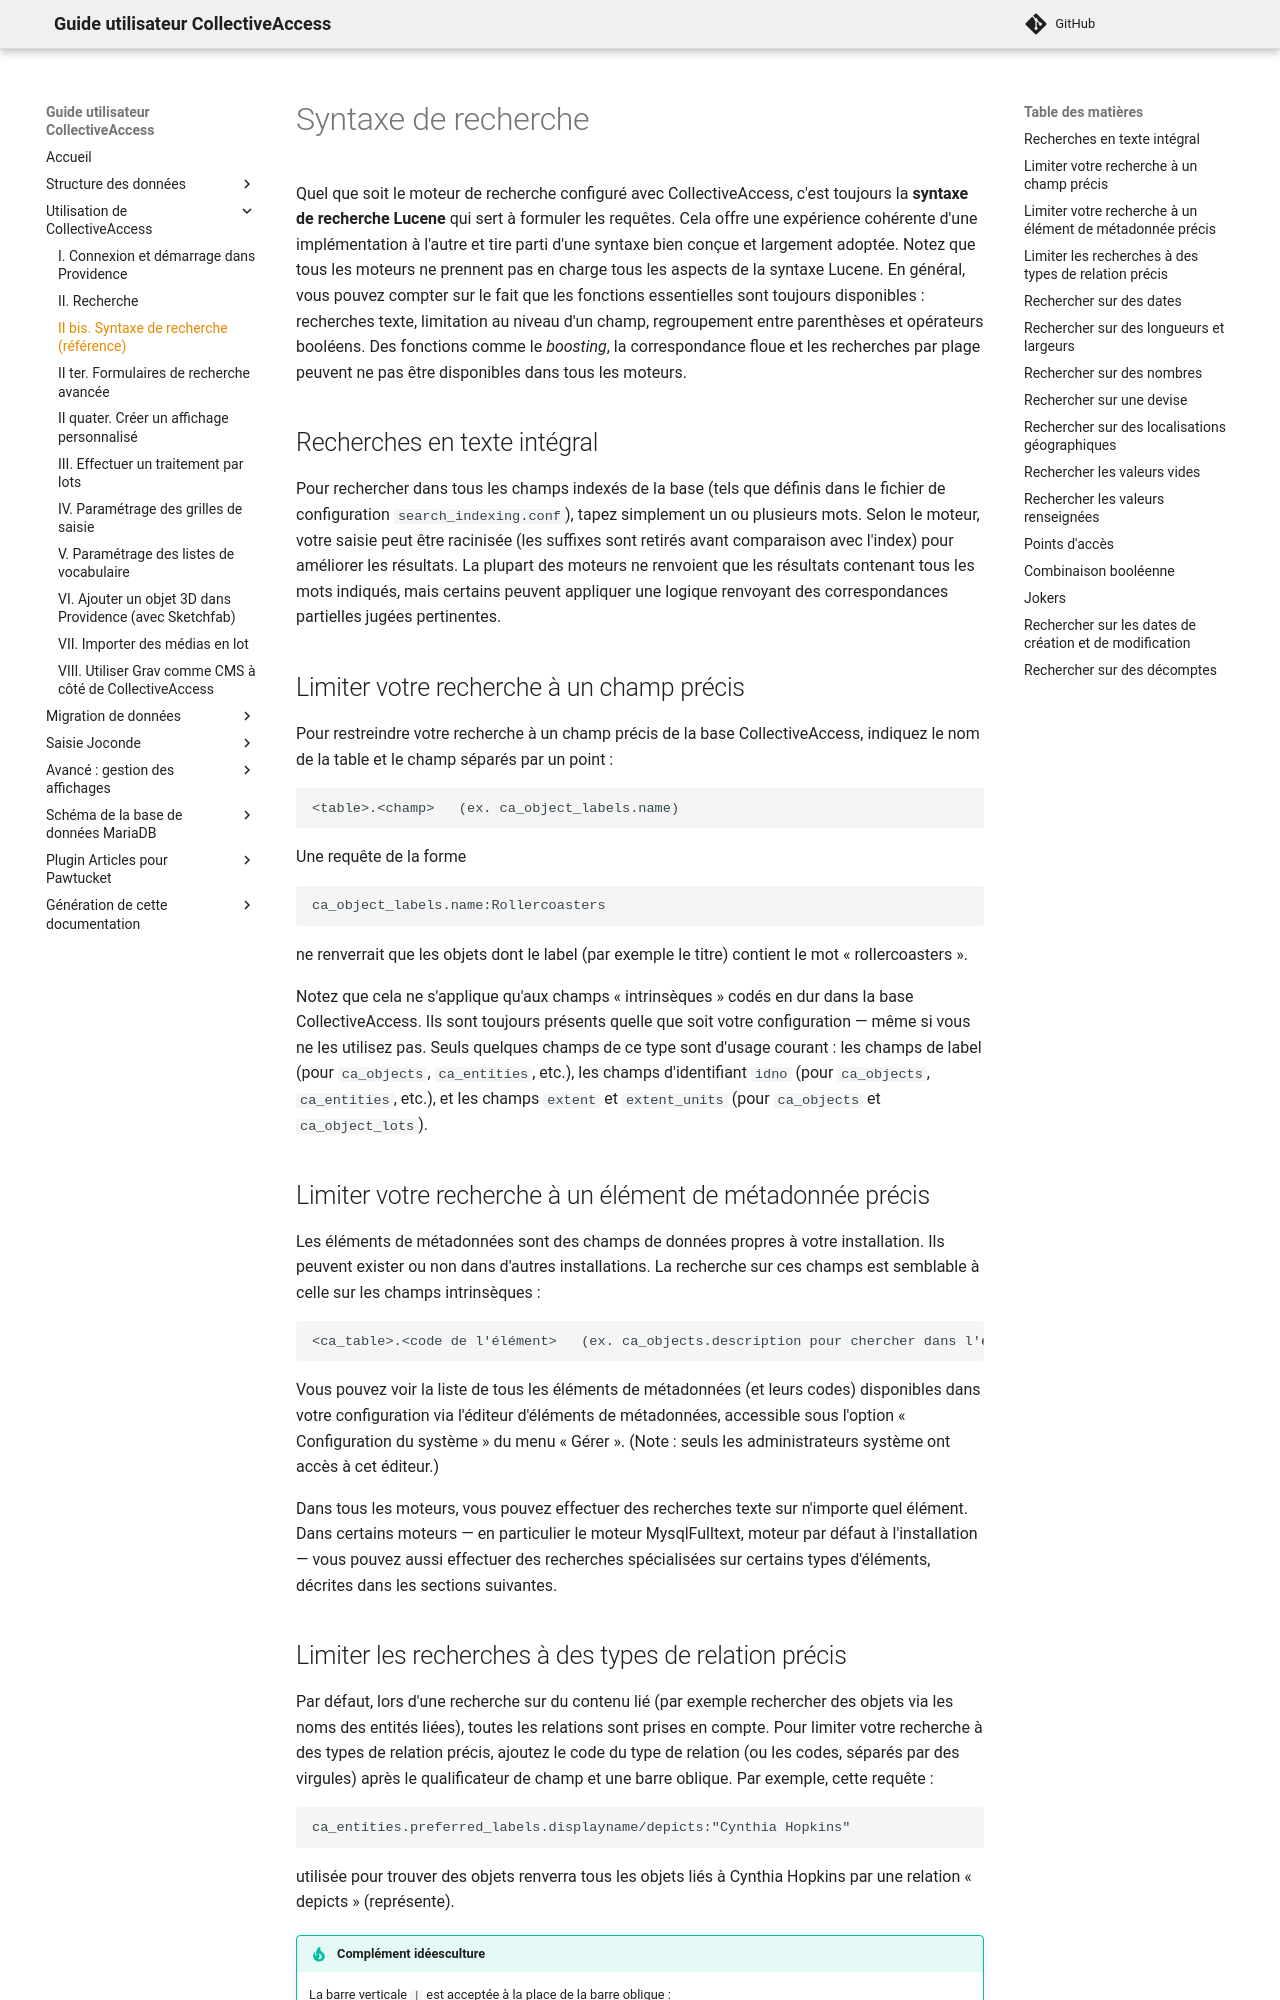

repository: ideesculture/museesDeFranceDocumentation · page: recherche_syntaxe/index.html · generator: mkdocs

# Syntaxe de recherche

Quel que soit le moteur de recherche configuré avec CollectiveAccess, c'est toujours la **syntaxe de recherche Lucene** qui sert à formuler les requêtes. Cela offre une expérience cohérente d'une implémentation à l'autre et tire parti d'une syntaxe bien conçue et largement adoptée. Notez que tous les moteurs ne prennent pas en charge tous les aspects de la syntaxe Lucene. En général, vous pouvez compter sur le fait que les fonctions essentielles sont toujours disponibles : recherches texte, limitation au niveau d'un champ, regroupement entre parenthèses et opérateurs booléens. Des fonctions comme le *boosting*, la correspondance floue et les recherches par plage peuvent ne pas être disponibles dans tous les moteurs.

## Recherches en texte intégral

Pour rechercher dans tous les champs indexés de la base (tels que définis dans le fichier de configuration `search_indexing.conf`), tapez simplement un ou plusieurs mots. Selon le moteur, votre saisie peut être racinisée (les suffixes sont retirés avant comparaison avec l'index) pour améliorer les résultats. La plupart des moteurs ne renvoient que les résultats contenant tous les mots indiqués, mais certains peuvent appliquer une logique renvoyant des correspondances partielles jugées pertinentes.

## Limiter votre recherche à un champ précis

Pour restreindre votre recherche à un champ précis de la base CollectiveAccess, indiquez le nom de la table et le champ séparés par un point :

```
<table>.<champ>   (ex. ca_object_labels.name)
```

Une requête de la forme

```
ca_object_labels.name:Rollercoasters
```

ne renverrait que les objets dont le label (par exemple le titre) contient le mot « rollercoasters ».

Notez que cela ne s'applique qu'aux champs « intrinsèques » codés en dur dans la base CollectiveAccess. Ils sont toujours présents quelle que soit votre configuration — même si vous ne les utilisez pas. Seuls quelques champs de ce type sont d'usage courant : les champs de label (pour `ca_objects`, `ca_entities`, etc.), les champs d'identifiant `idno` (pour `ca_objects`, `ca_entities`, etc.), et les champs `extent` et `extent_units` (pour `ca_objects` et `ca_object_lots`).

## Limiter votre recherche à un élément de métadonnée précis

Les éléments de métadonnées sont des champs de données propres à votre installation. Ils peuvent exister ou non dans d'autres installations. La recherche sur ces champs est semblable à celle sur les champs intrinsèques :

```
<ca_table>.<code de l'élément>   (ex. ca_objects.description pour chercher dans l'élément « description » rattaché aux objets)
```

Vous pouvez voir la liste de tous les éléments de métadonnées (et leurs codes) disponibles dans votre configuration via l'éditeur d'éléments de métadonnées, accessible sous l'option « Configuration du système » du menu « Gérer ». (Note : seuls les administrateurs système ont accès à cet éditeur.)

Dans tous les moteurs, vous pouvez effectuer des recherches texte sur n'importe quel élément. Dans certains moteurs — en particulier le moteur MysqlFulltext, moteur par défaut à l'installation — vous pouvez aussi effectuer des recherches spécialisées sur certains types d'éléments, décrites dans les sections suivantes.
